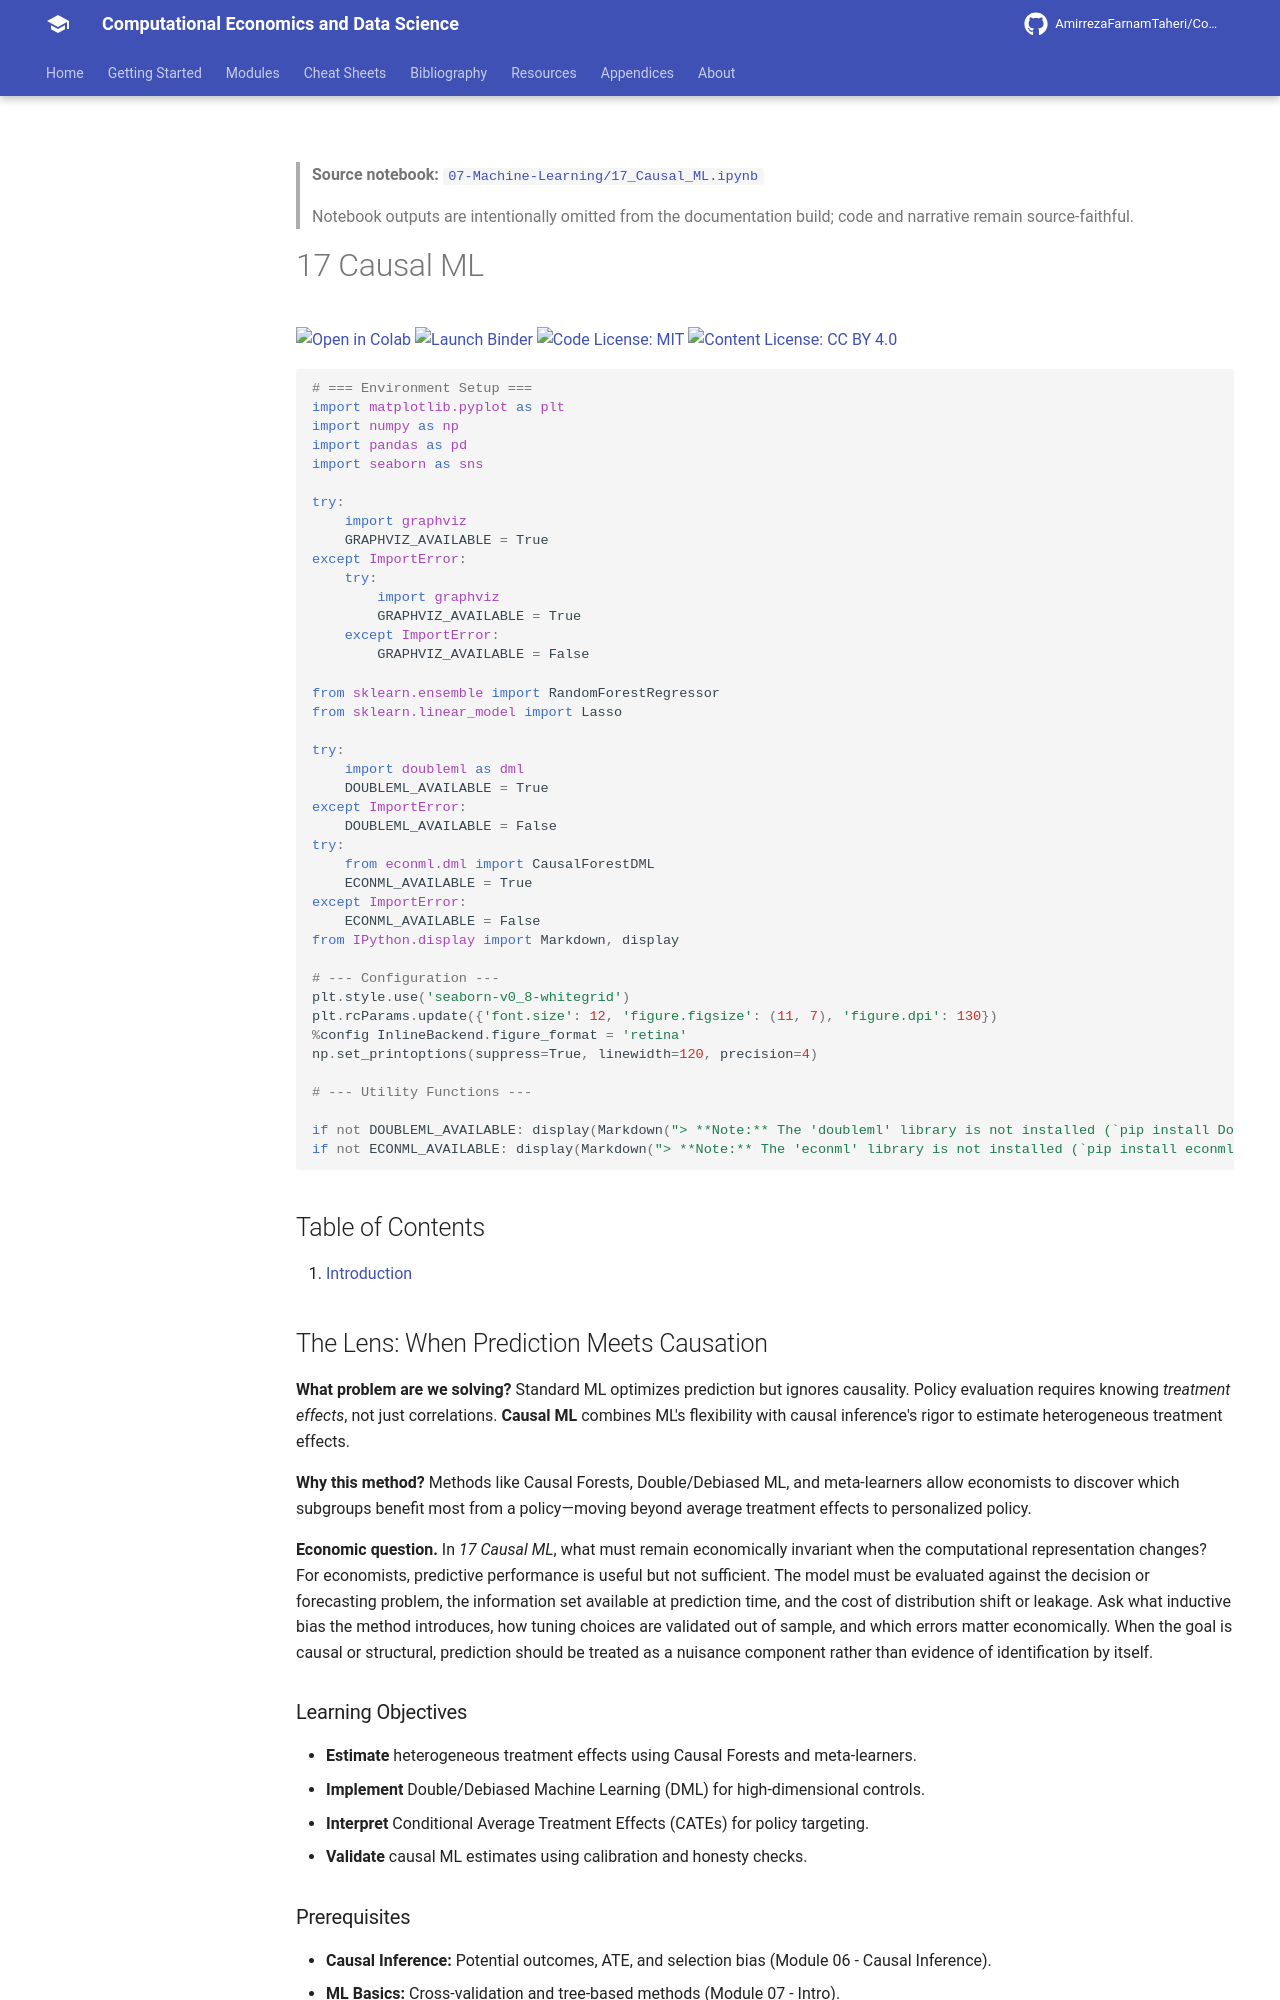

repository: AmirrezaFarnamTaheri/Computational-Economics-and-Data-Science · page: notebooks/07-Machine-Learning/17_Causal_ML/index.html · generator: mkdocs

<!-- AUTO-GENERATED by scripts/notebooks_to_docs.py; edit the notebook source instead. -->

> **Source notebook:** [`07-Machine-Learning/17_Causal_ML.ipynb`](https://github.com/AmirrezaFarnamTaheri/Computational-Economics-and-Data-Science/blob/main/07-Machine-Learning/17_Causal_ML.ipynb)

> Notebook outputs are intentionally omitted from the documentation build; code and narrative remain source-faithful.

# 17 Causal ML

[![Open in Colab](https://colab.research.google.com/assets/colab-badge.svg)](https://colab.research.google.com/github/AmirrezaFarnamTaheri/Computational-Economics-and-Data-Science/blob/main/07-Machine-Learning/17_Causal_ML.ipynb) [![Launch Binder](https://mybinder.org/badge_logo.svg)](https://mybinder.org/v2/gh/AmirrezaFarnamTaheri/Computational-Economics-and-Data-Science/main?filepath=07-Machine-Learning/17_Causal_ML.ipynb) [![Code License: MIT](https://img.shields.io/badge/Code%20License-MIT-yellow.svg)](https://raw.githubusercontent.com/AmirrezaFarnamTaheri/Computational-Economics-and-Data-Science/main/LICENSE) [![Content License: CC BY 4.0](https://img.shields.io/badge/Content%20License-CC%20BY%204.0-blue.svg)](https://creativecommons.org/licenses/by/4.0/)

```python
# === Environment Setup ===
import matplotlib.pyplot as plt
import numpy as np
import pandas as pd
import seaborn as sns

try:
    import graphviz
    GRAPHVIZ_AVAILABLE = True
except ImportError:
    try:
        import graphviz
        GRAPHVIZ_AVAILABLE = True
    except ImportError:
        GRAPHVIZ_AVAILABLE = False

from sklearn.ensemble import RandomForestRegressor
from sklearn.linear_model import Lasso

try:
    import doubleml as dml
    DOUBLEML_AVAILABLE = True
except ImportError:
    DOUBLEML_AVAILABLE = False
try:
    from econml.dml import CausalForestDML
    ECONML_AVAILABLE = True
except ImportError:
    ECONML_AVAILABLE = False
from IPython.display import Markdown, display

# --- Configuration ---
plt.style.use('seaborn-v0_8-whitegrid')
plt.rcParams.update({'font.size': 12, 'figure.figsize': (11, 7), 'figure.dpi': 130})
%config InlineBackend.figure_format = 'retina'
np.set_printoptions(suppress=True, linewidth=120, precision=4)

# --- Utility Functions ---

if not DOUBLEML_AVAILABLE: display(Markdown("> **Note:** The 'doubleml' library is not installed (`pip install DoubleML`). Some sections will be skipped."))
if not ECONML_AVAILABLE: display(Markdown("> **Note:** The 'econml' library is not installed (`pip install econml`). Some sections will be skipped."))
```

## Table of Contents

1. [Introduction](#1-introduction-prediction-in-service-of-inference)

## The Lens: When Prediction Meets Causation
**What problem are we solving?**
Standard ML optimizes prediction but ignores causality. Policy evaluation requires knowing *treatment effects*, not just correlations. **Causal ML** combines ML's flexibility with causal inference's rigor to estimate heterogeneous treatment effects.

**Why this method?**
Methods like Causal Forests, Double/Debiased ML, and meta-learners allow economists to discover which subgroups benefit most from a policy—moving beyond average treatment effects to personalized policy.



**Economic question.** In *17 Causal ML*, what must remain economically invariant when the computational representation changes? For economists, predictive performance is useful but not sufficient. The model must be evaluated against the decision or forecasting problem, the information set available at prediction time, and the cost of distribution shift or leakage. Ask what inductive bias the method introduces, how tuning choices are validated out of sample, and which errors matter economically. When the goal is causal or structural, prediction should be treated as a nuisance component rather than evidence of identification by itself.

### Learning Objectives
* **Estimate** heterogeneous treatment effects using Causal Forests and meta-learners.
* **Implement** Double/Debiased Machine Learning (DML) for high-dimensional controls.
* **Interpret** Conditional Average Treatment Effects (CATEs) for policy targeting.
* **Validate** causal ML estimates using calibration and honesty checks.

### Prerequisites
* **Causal Inference:** Potential outcomes, ATE, and selection bias (Module 06 - Causal Inference).
* **ML Basics:** Cross-validation and tree-based methods (Module 07 - Intro).
* **Learning-path prerequisite:** [`16_Advanced_Deep_RL.ipynb`](https://github.com/AmirrezaFarnamTaheri/Computational-Economics-and-Data-Science/blob/main/07-Machine-Learning/16_Advanced_Deep_RL.ipynb)

> **Learning path:** Building on [`16_Advanced_Deep_RL.ipynb`](https://github.com/AmirrezaFarnamTaheri/Computational-Economics-and-Data-Science/blob/main/07-Machine-Learning/16_Advanced_Deep_RL.ipynb); next continue with [`18_Natural_Language_Processing.ipynb`](https://github.com/AmirrezaFarnamTaheri/Computational-Economics-and-Data-Science/blob/main/07-Machine-Learning/18_Natural_Language_Processing.ipynb).

## Causal Machine Learning: A Practical Guide

---
